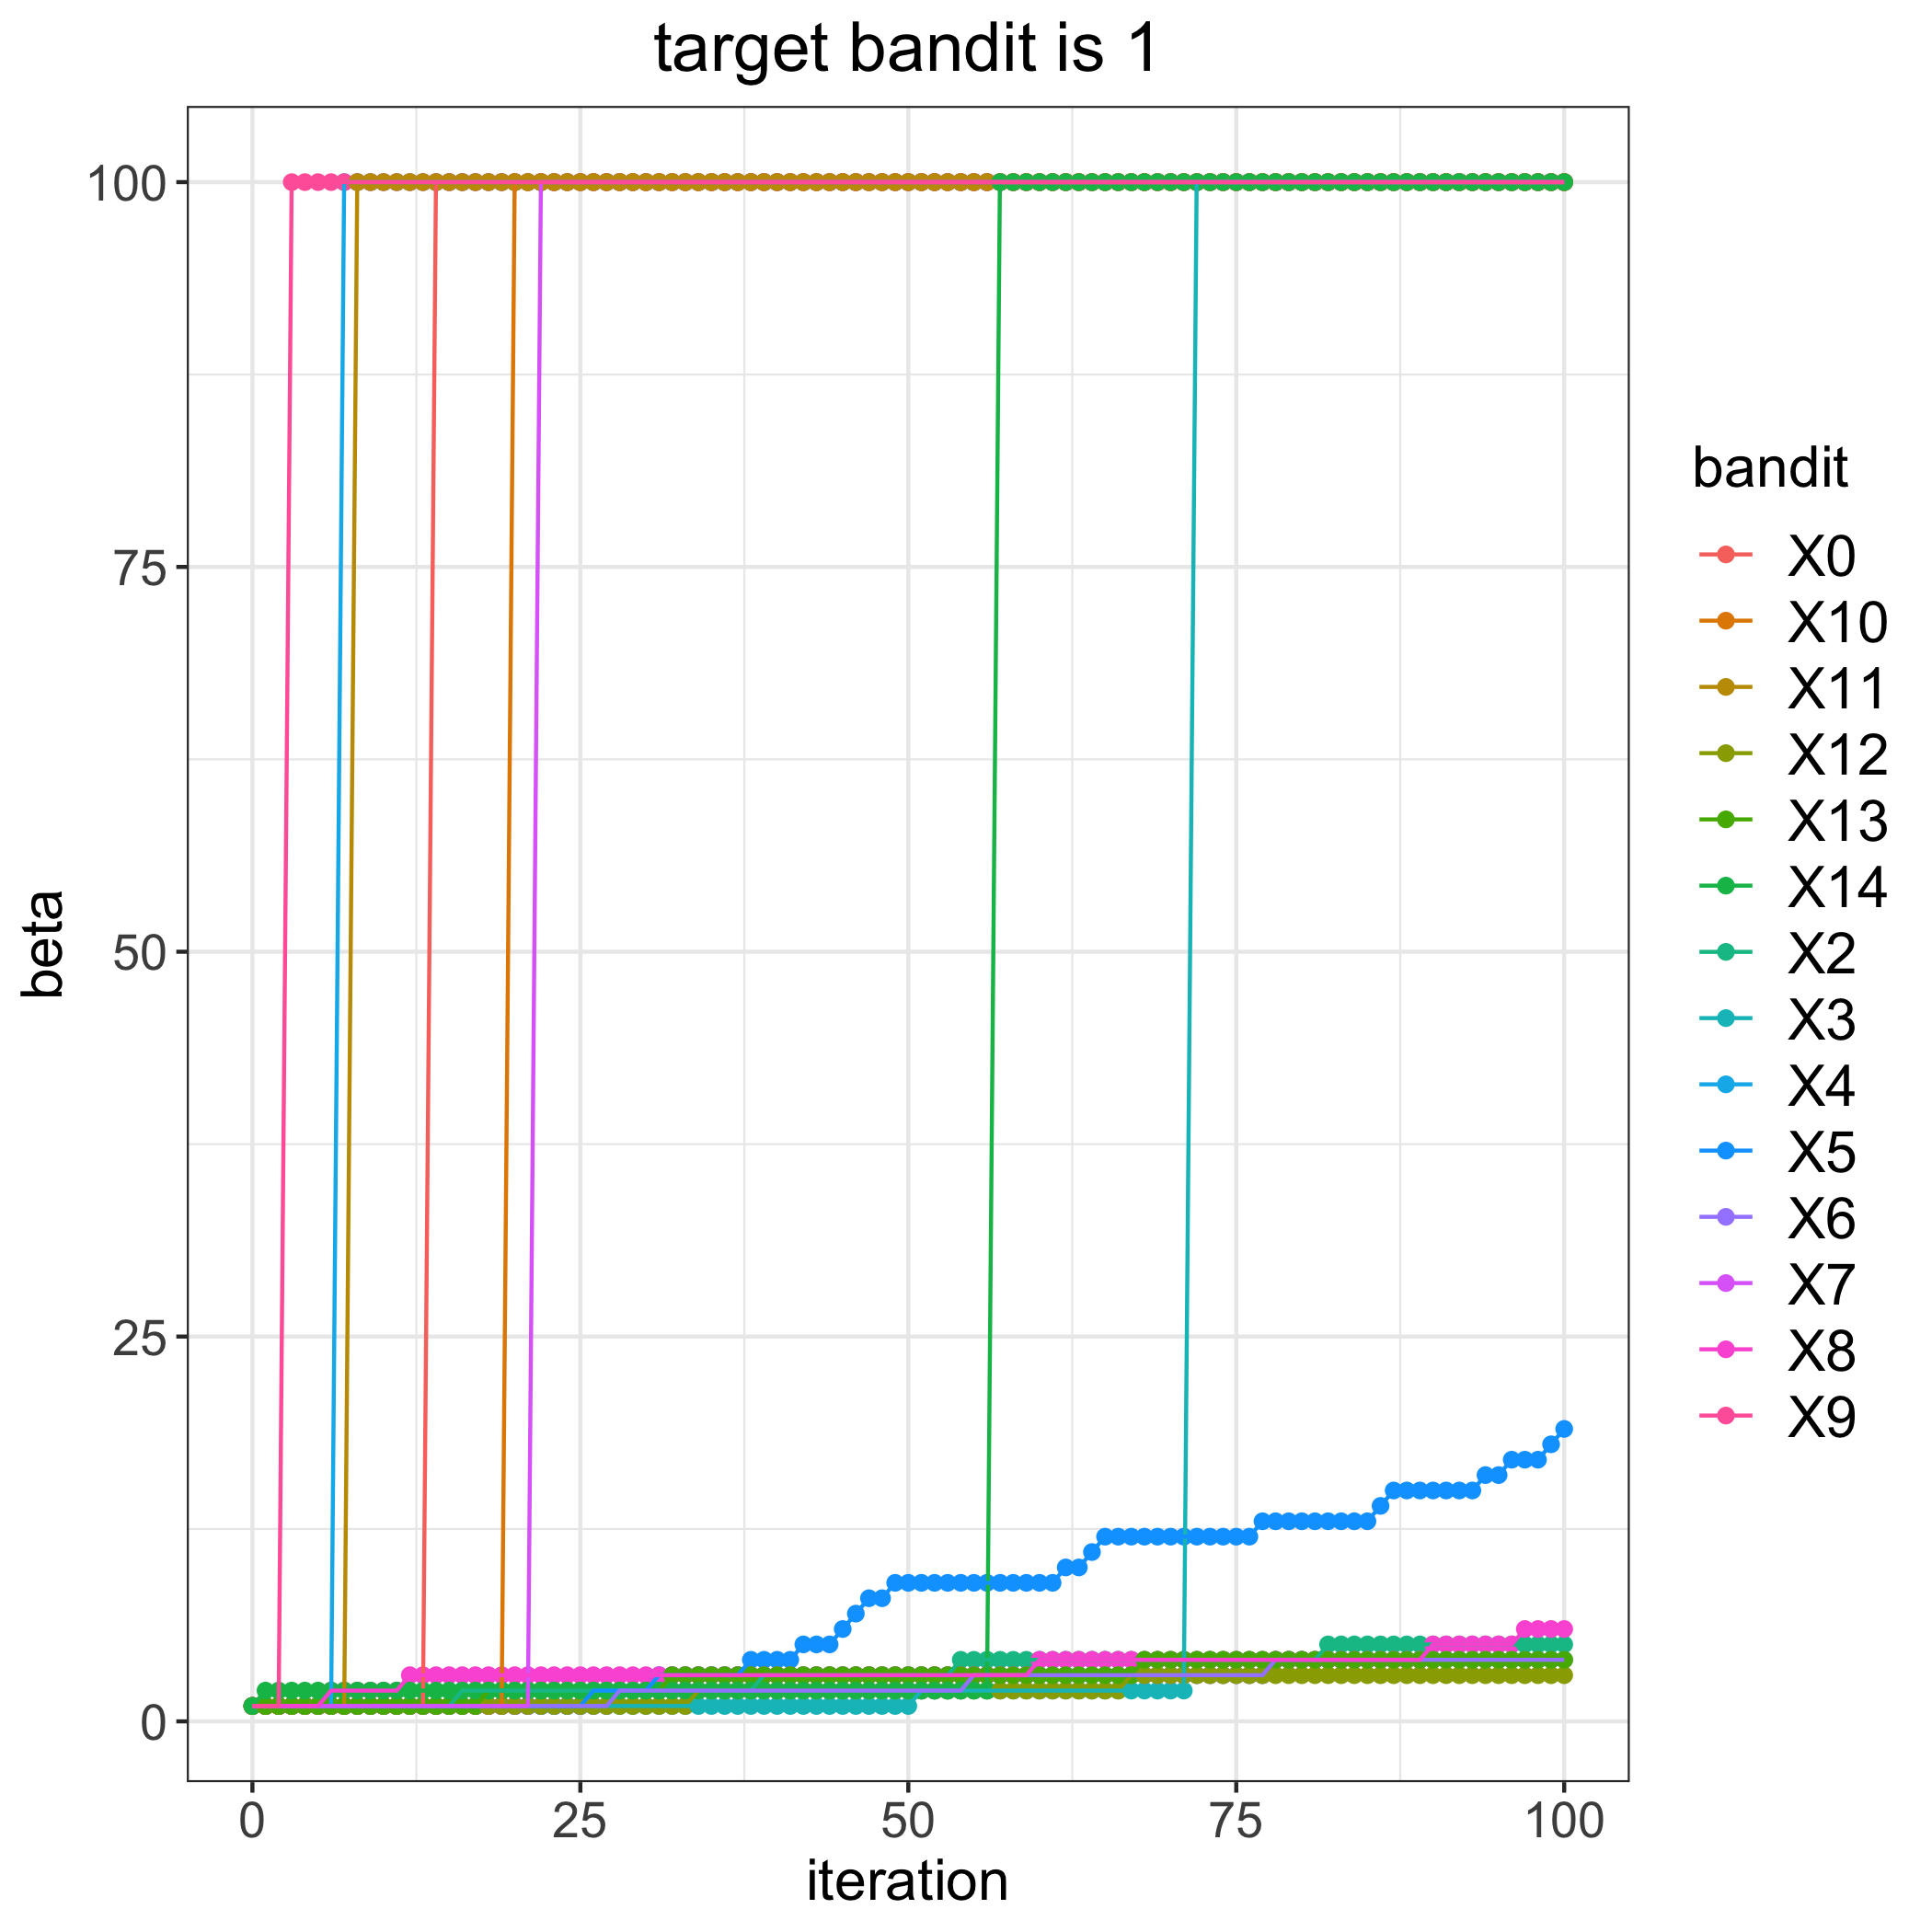

The data file committed next to this chart (first rows):
, 0, 2, 3, 4, 5, 6, 7, 8, 9, 10, 11, 12, 13, 14
0, 1, 1, 1, 1, 1, 1, 1, 1, 1, 1, 1, 1, 1, 1
1, 1, 1, 1, 1, 1, 1, 1, 1, 1, 1, 1, 1, 1, 2
2, 1, 1, 1, 1, 1, 1, 1, 1, 1, 1, 1, 1, 1, 2
3, 1, 1, 1, 1, 1, 1, 1, 1, 100, 1, 1, 1, 1, 2
4, 1, 1, 1, 1, 1, 1, 1, 1, 100, 1, 1, 1, 1, 2
5, 1, 1, 1, 1, 1, 1, 1, 1, 100, 1, 1, 1, 1, 2
6, 1, 1, 1, 1, 1, 1, 1, 2, 100, 1, 1, 1, 1, 2
7, 1, 1, 1, 100, 1, 1, 1, 2, 100, 1, 1, 1, 1, 2
8, 1, 1, 1, 100, 1, 1, 1, 2, 100, 1, 100, 1, 1, 2
9, 1, 1, 1, 100, 1, 1, 1, 2, 100, 1, 100, 1, 1, 2
10, 1, 1, 1, 100, 1, 1, 1, 2, 100, 1, 100, 1, 1, 2
11, 1, 1, 1, 100, 1, 1, 1, 2, 100, 1, 100, 1, 1, 2
12, 1, 1, 1, 100, 1, 1, 1, 3, 100, 1, 100, 1, 1, 2
13, 1, 1, 1, 100, 1, 1, 1, 3, 100, 1, 100, 1, 1, 2
14, 100, 1, 1, 100, 1, 1, 1, 3, 100, 1, 100, 1, 1, 2
15, 100, 1, 1, 100, 1, 1, 1, 3, 100, 1, 100, 1, 1, 2
16, 100, 2, 1, 100, 1, 1, 1, 3, 100, 1, 100, 1, 1, 2
17, 100, 2, 1, 100, 1, 1, 1, 3, 100, 1, 100, 1, 1, 2
18, 100, 2, 1, 100, 1, 1, 1, 3, 100, 1, 100, 1, 2, 2
19, 100, 2, 1, 100, 1, 1, 1, 3, 100, 1, 100, 1, 2, 2
20, 100, 2, 1, 100, 1, 1, 1, 3, 100, 100, 100, 1, 2, 2
21, 100, 2, 1, 100, 1, 1, 1, 3, 100, 100, 100, 1, 2, 2
22, 100, 2, 1, 100, 1, 1, 100, 3, 100, 100, 100, 1, 2, 2
23, 100, 2, 1, 100, 1, 1, 100, 3, 100, 100, 100, 1, 2, 2
24, 100, 2, 1, 100, 1, 1, 100, 3, 100, 100, 100, 1, 2, 2
25, 100, 2, 1, 100, 1, 1, 100, 3, 100, 100, 100, 1, 2, 2
26, 100, 2, 1, 100, 2, 1, 100, 3, 100, 100, 100, 1, 2, 2
27, 100, 2, 1, 100, 2, 1, 100, 3, 100, 100, 100, 1, 2, 2
28, 100, 2, 1, 100, 2, 2, 100, 3, 100, 100, 100, 1, 2, 2
29, 100, 2, 1, 100, 2, 2, 100, 3, 100, 100, 100, 1, 2, 2
30, 100, 2, 1, 100, 2, 2, 100, 3, 100, 100, 100, 1, 2, 2
31, 100, 2, 1, 100, 3, 2, 100, 3, 100, 100, 100, 1, 2, 2
32, 100, 2, 1, 100, 3, 2, 100, 3, 100, 100, 100, 1, 3, 2
33, 100, 2, 1, 100, 3, 2, 100, 3, 100, 100, 100, 1, 3, 2
34, 100, 2, 1, 100, 3, 2, 100, 3, 100, 100, 100, 2, 3, 2
35, 100, 2, 1, 100, 3, 2, 100, 3, 100, 100, 100, 2, 3, 2
36, 100, 2, 1, 100, 3, 2, 100, 3, 100, 100, 100, 2, 3, 2
37, 100, 2, 1, 100, 3, 2, 100, 3, 100, 100, 100, 2, 3, 2
38, 100, 2, 1, 100, 4, 2, 100, 3, 100, 100, 100, 2, 3, 2
39, 100, 3, 1, 100, 4, 2, 100, 3, 100, 100, 100, 2, 3, 2
40, 100, 3, 1, 100, 4, 2, 100, 3, 100, 100, 100, 2, 3, 2
41, 100, 3, 1, 100, 4, 2, 100, 3, 100, 100, 100, 2, 3, 2
42, 100, 3, 1, 100, 5, 2, 100, 3, 100, 100, 100, 2, 3, 2
43, 100, 3, 1, 100, 5, 2, 100, 3, 100, 100, 100, 2, 3, 2
44, 100, 3, 1, 100, 5, 2, 100, 3, 100, 100, 100, 2, 3, 2
45, 100, 3, 1, 100, 6, 2, 100, 3, 100, 100, 100, 2, 3, 2
46, 100, 3, 1, 100, 7, 2, 100, 3, 100, 100, 100, 2, 3, 2
47, 100, 3, 1, 100, 8, 2, 100, 3, 100, 100, 100, 2, 3, 2
48, 100, 3, 1, 100, 8, 2, 100, 3, 100, 100, 100, 2, 3, 2
49, 100, 3, 1, 100, 9, 2, 100, 3, 100, 100, 100, 2, 3, 2
50, 100, 3, 1, 100, 9, 2, 100, 3, 100, 100, 100, 2, 3, 2
51, 100, 3, 2, 100, 9, 2, 100, 3, 100, 100, 100, 2, 3, 2
52, 100, 3, 2, 100, 9, 2, 100, 3, 100, 100, 100, 2, 3, 2
53, 100, 3, 2, 100, 9, 2, 100, 3, 100, 100, 100, 2, 3, 2
54, 100, 4, 2, 100, 9, 2, 100, 3, 100, 100, 100, 2, 3, 2
55, 100, 4, 2, 100, 9, 3, 100, 3, 100, 100, 100, 2, 3, 2
56, 100, 4, 2, 100, 9, 3, 100, 3, 100, 100, 100, 2, 3, 2
57, 100, 4, 2, 100, 9, 3, 100, 3, 100, 100, 100, 2, 3, 100
58, 100, 4, 2, 100, 9, 3, 100, 3, 100, 100, 100, 2, 3, 100
59, 100, 4, 2, 100, 9, 3, 100, 3, 100, 100, 100, 2, 3, 100
... 41 more rows
